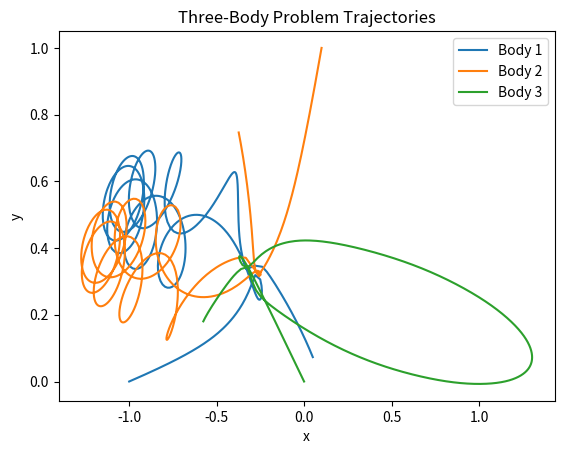

Write Python code to recreate this figure.
import numpy as np
from scipy.integrate import solve_ivp
import matplotlib.pyplot as plt

# Define the gravitational constant
G = 1.0  # Using a normalized gravitational constant for simplicity

# Define masses of the three bodies
m1 = 1.0
m2 = 1.0
m3 = 1.0

# Define the equations of motion
def equations(t, y):
    x1, y1, x2, y2, x3, y3, vx1, vy1, vx2, vy2, vx3, vy3 = y
    r12 = np.sqrt((x2 - x1)**2 + (y2 - y1)**2)
    r13 = np.sqrt((x3 - x1)**2 + (y3 - y1)**2)
    r23 = np.sqrt((x3 - x2)**2 + (y3 - y2)**2)
    
    ax1 = G * m2 * (x2 - x1) / r12**3 + G * m3 * (x3 - x1) / r13**3
    ay1 = G * m2 * (y2 - y1) / r12**3 + G * m3 * (y3 - y1) / r13**3
    ax2 = G * m1 * (x1 - x2) / r12**3 + G * m3 * (x3 - x2) / r23**3
    ay2 = G * m1 * (y1 - y2) / r12**3 + G * m3 * (y3 - y2) / r23**3
    ax3 = G * m1 * (x1 - x3) / r13**3 + G * m2 * (x2 - x3) / r23**3
    ay3 = G * m1 * (y1 - y3) / r13**3 + G * m2 * (y2 - y3) / r23**3
    
    return [vx1, vy1, vx2, vy2, vx3, vy3, ax1, ay1, ax2, ay2, ax3, ay3]

# Define initial positions and velocities
initial_positions = [-1.0, 0.0, 0.1, 1.0, 0.0, 0.0]
initial_velocities = [0.0, 0.0, 0.0, 0.0, 0.0, 0.0]
initial_conditions = initial_positions + initial_velocities

# Define time span for the simulation
t_span = (0, 6)
t_eval = np.linspace(0, 6, 1000)

# Solve the equations
solution = solve_ivp(equations, t_span, initial_conditions, t_eval=t_eval, rtol=1e-9)

# Extract the positions from the solution
x1, y1 = solution.y[0], solution.y[1]
x2, y2 = solution.y[2], solution.y[3]
x3, y3 = solution.y[4], solution.y[5]

# Plot the trajectories
plt.plot(x1, y1, label='Body 1')
plt.plot(x2, y2, label='Body 2')
plt.plot(x3, y3, label='Body 3')
plt.xlabel('x')
plt.ylabel('y')
plt.legend()
plt.title('Three-Body Problem Trajectories')
plt.show()
